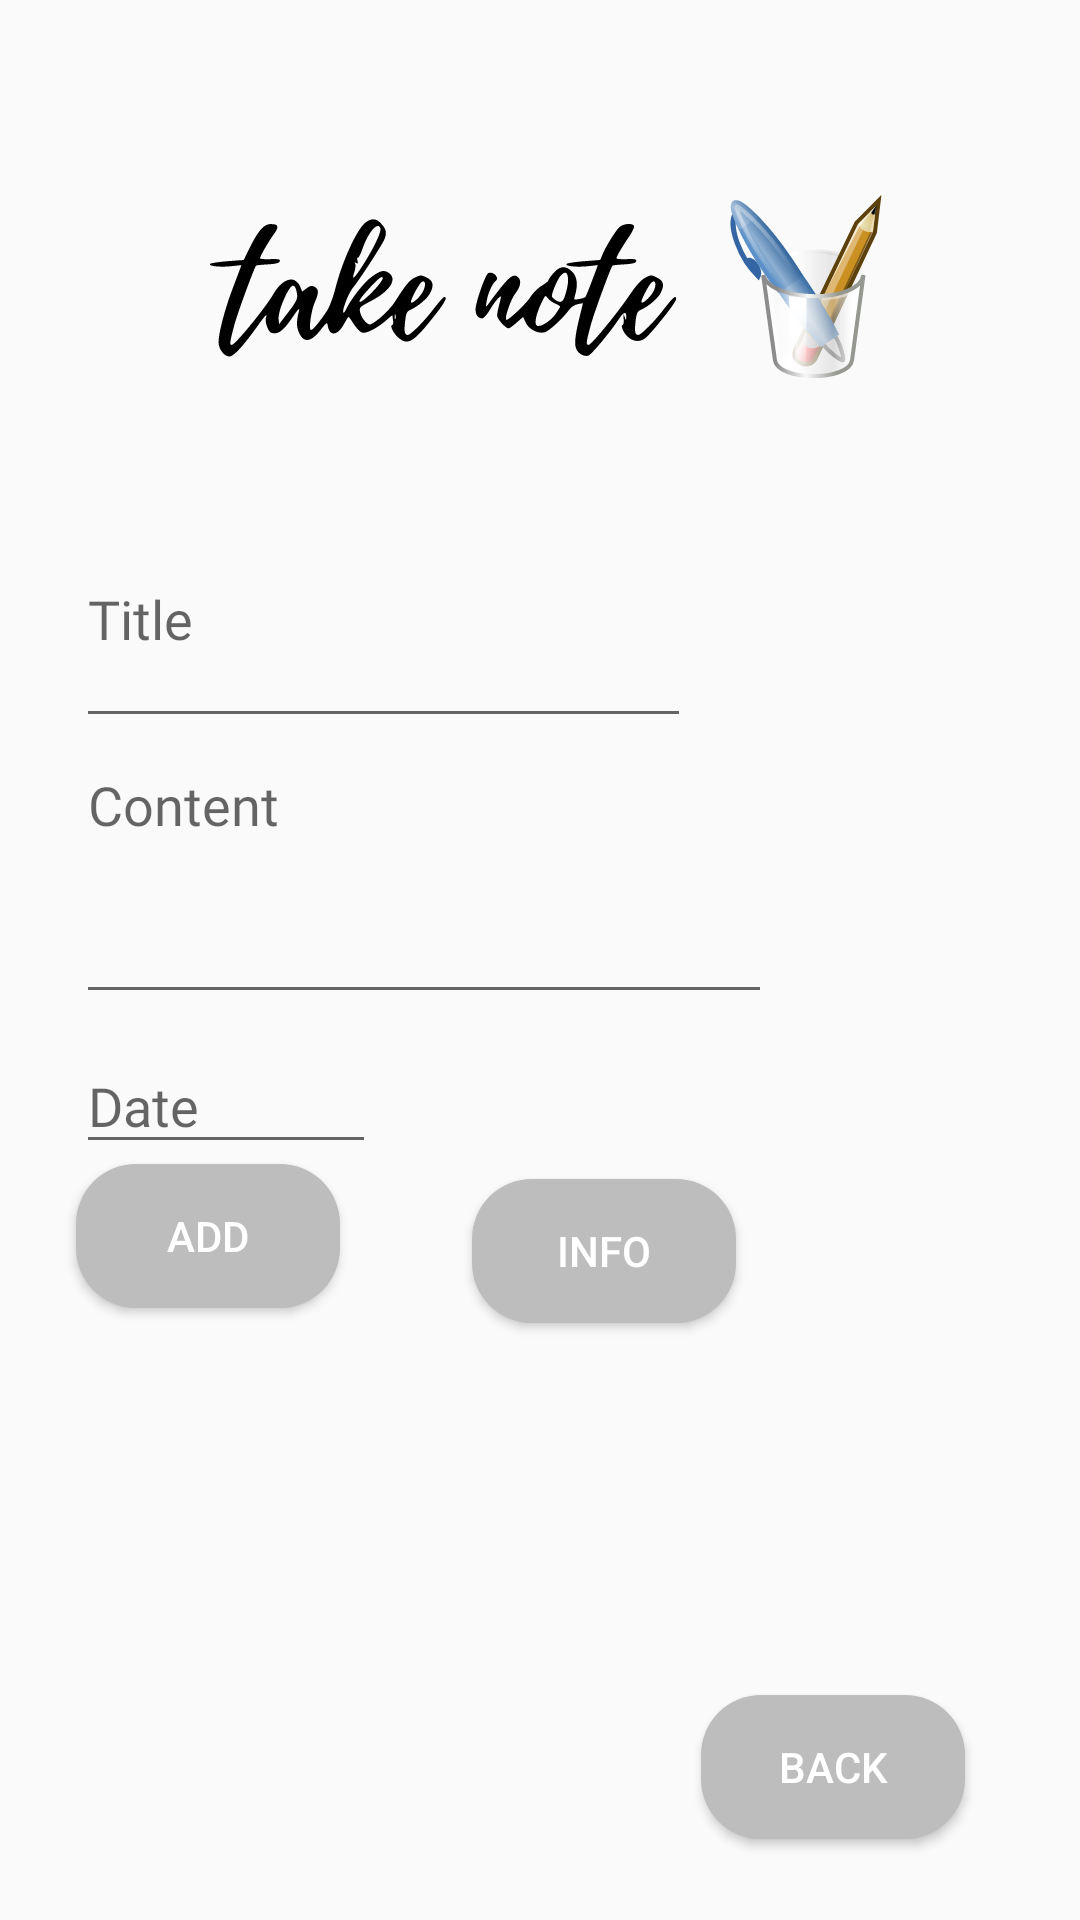

The Android layout XML behind this screen, and the referenced resources:
<!-- AndroidManifest.xml: application theme AppTheme -->
<!-- res/layout/activity_insert.xml -->
<?xml version="1.0" encoding="utf-8"?>

<androidx.constraintlayout.widget.ConstraintLayout xmlns:android="http://schemas.android.com/apk/res/android"
    xmlns:app="http://schemas.android.com/apk/res-auto"
    xmlns:tools="http://schemas.android.com/tools"
    android:layout_width="match_parent"
    android:layout_height="match_parent"
    tools:context=".InsertActivity">

    <ImageView
        android:id="@+id/imageView"
        android:layout_width="252dp"
        android:layout_height="180dp"
        android:layout_marginTop="4dp"
        app:srcCompat="@drawable/ic_note"
        app:layout_constraintEnd_toEndOf="parent"
        app:layout_constraintHorizontal_bias="0.0"
        app:layout_constraintStart_toStartOf="@+id/guideline4"
        app:layout_constraintTop_toTopOf="parent" />

    <androidx.constraintlayout.widget.Guideline
        android:id="@+id/guideline"
        android:layout_width="wrap_content"
        android:layout_height="wrap_content"
        android:orientation="horizontal"
        app:layout_constraintGuide_end="743dp" />

    <androidx.constraintlayout.widget.Guideline
        android:id="@+id/guideline4"
        android:layout_width="wrap_content"
        android:layout_height="wrap_content"
        android:orientation="vertical"
        app:layout_constraintGuide_percent="0.07" />


    <EditText
        android:id="@+id/etTitle"
        android:layout_width="205dp"
        android:layout_height="62dp"
        android:ems="10"
        android:fontFamily="@font/sarala"
        android:gravity="start|top"
        android:hint="@string/title"
        android:inputType="textMultiLine"
        app:layout_constraintStart_toStartOf="@+id/guideline4"
        app:layout_constraintTop_toBottomOf="@+id/imageView" />

    <EditText
        android:id="@+id/etContent"
        android:fontFamily="@font/sarala"
        android:layout_width="232dp"
        android:layout_height="92dp"
        android:ems="10"
        android:gravity="start|top"
        android:hint="@string/content"
        android:inputType="textMultiLine"
        app:layout_constraintBottom_toBottomOf="parent"
        app:layout_constraintStart_toStartOf="@+id/guideline4"
        app:layout_constraintTop_toBottomOf="@+id/etTitle"
        app:layout_constraintVertical_bias="0.0" />

    <EditText
        android:id="@+id/editTextDate"
        android:fontFamily="@font/sarala"
        android:layout_width="100dp"
        android:layout_height="42dp"
        android:layout_marginTop="100dp"
        android:ems="10"
        android:hint="@string/date"
        android:inputType="date"
        app:layout_constraintStart_toStartOf="@+id/guideline4"
        app:layout_constraintTop_toTopOf="@+id/etContent" />

    <Button
        android:id="@+id/add"
        android:layout_width="wrap_content"
        android:layout_height="wrap_content"
        android:layout_marginBottom="136dp"
        style="@style/AppTheme.Button"
        android:text="Add"
        android:onClick="onClickAdd"
        app:layout_constraintBottom_toTopOf="@+id/guideline2"
        app:layout_constraintStart_toStartOf="@+id/guideline4"
        app:layout_constraintTop_toBottomOf="@+id/editTextDate"
        app:layout_constraintVertical_bias="0.0" />

    <Button
        android:id="@+id/info"
        style="@style/AppTheme.Button"
        android:layout_width="wrap_content"
        android:layout_height="wrap_content"
        android:layout_marginStart="44dp"
        android:layout_marginLeft="44dp"
        android:layout_marginBottom="260dp"
        android:onClick="onClickInfo"
        android:text="Info"
        app:layout_constraintBottom_toTopOf="@+id/guideline2"
        app:layout_constraintStart_toEndOf="@+id/add" />

    <Button
        android:id="@+id/exit"
        style="@style/AppTheme.Button"
        android:layout_width="wrap_content"
        android:layout_height="wrap_content"
        android:onClick="Exit"
        android:text="Back"
        app:layout_constraintBottom_toBottomOf="parent"
        app:layout_constraintEnd_toStartOf="@+id/guideline11"
        app:layout_constraintHorizontal_bias="0.733"
        app:layout_constraintStart_toStartOf="parent"
        app:layout_constraintTop_toBottomOf="@+id/info"
        app:layout_constraintVertical_bias="0.822" />

    <androidx.constraintlayout.widget.Guideline
        android:id="@+id/guideline11"
        android:layout_width="wrap_content"
        android:layout_height="wrap_content"
        android:orientation="vertical"
        app:layout_constraintGuide_begin="407dp" />

    <androidx.constraintlayout.widget.Guideline
        android:id="@+id/guideline2"
        android:layout_width="wrap_content"
        android:layout_height="wrap_content"
        android:orientation="horizontal"
        app:layout_constraintGuide_begin="701dp" />

    <ImageView
        android:id="@+id/imageView4"
        android:layout_width="81dp"
        android:layout_height="64dp"
        android:layout_marginStart="204dp"
        android:layout_marginLeft="204dp"
        app:layout_constraintBottom_toTopOf="@+id/guideline2"
        app:layout_constraintEnd_toEndOf="parent"
        app:layout_constraintHorizontal_bias="0.01"
        app:layout_constraintStart_toStartOf="@+id/imageView"
        app:layout_constraintTop_toTopOf="parent"
        app:layout_constraintVertical_bias="0.102"
        app:srcCompat="@drawable/ic_applications_office" />

</androidx.constraintlayout.widget.ConstraintLayout>
<!-- resources referenced by this layout -->
<resources>
  <!-- drawable ic_applications_office: vector/xml drawable (drawable, 13614 chars, omitted) -->
  <!-- drawable ic_note: vector/xml drawable (drawable, 4609 chars, omitted) -->
  <string name="content">Content</string>
  <string name="date"> Date</string>
  <string name="title">Title</string>
  <style name="AppTheme.Button" parent="Widget.AppCompat.Button">
          <item name="android:textColor">@color/colorTextBtn</item>
          <item name="android:background">@drawable/mybuttonstyle</item>
          <item name="android:padding">5dp</item>
      </style>
  <style name="AppTheme" parent="Theme.AppCompat.Light.DarkActionBar">
          
          <item name="colorPrimary">@color/colorPrimary</item>
          <item name="colorPrimaryDark">@color/colorPrimaryDark</item>
          <item name="colorAccent">@color/colorAccent</item>
      </style>
  <color name="colorTextBtn">#ffffff</color>
  <!-- drawable mybuttonstyle (drawable) -->
  <?xml version="1.0" encoding="utf-8"?>
  
  <shape xmlns:android="http://schemas.android.com/apk/res/android" android:shape="rectangle">
      <solid android:color="@color/colorBtn"/>
      <corners android:radius="20dp"/>
  </shape>
  <color name="colorPrimary">#00e5ff</color>
  <color name="colorPrimaryDark">#00b2cc</color>
  <color name="colorAccent">#8d8d8d</color>
  <color name="colorBtn">#bdbdbd</color>
</resources>
